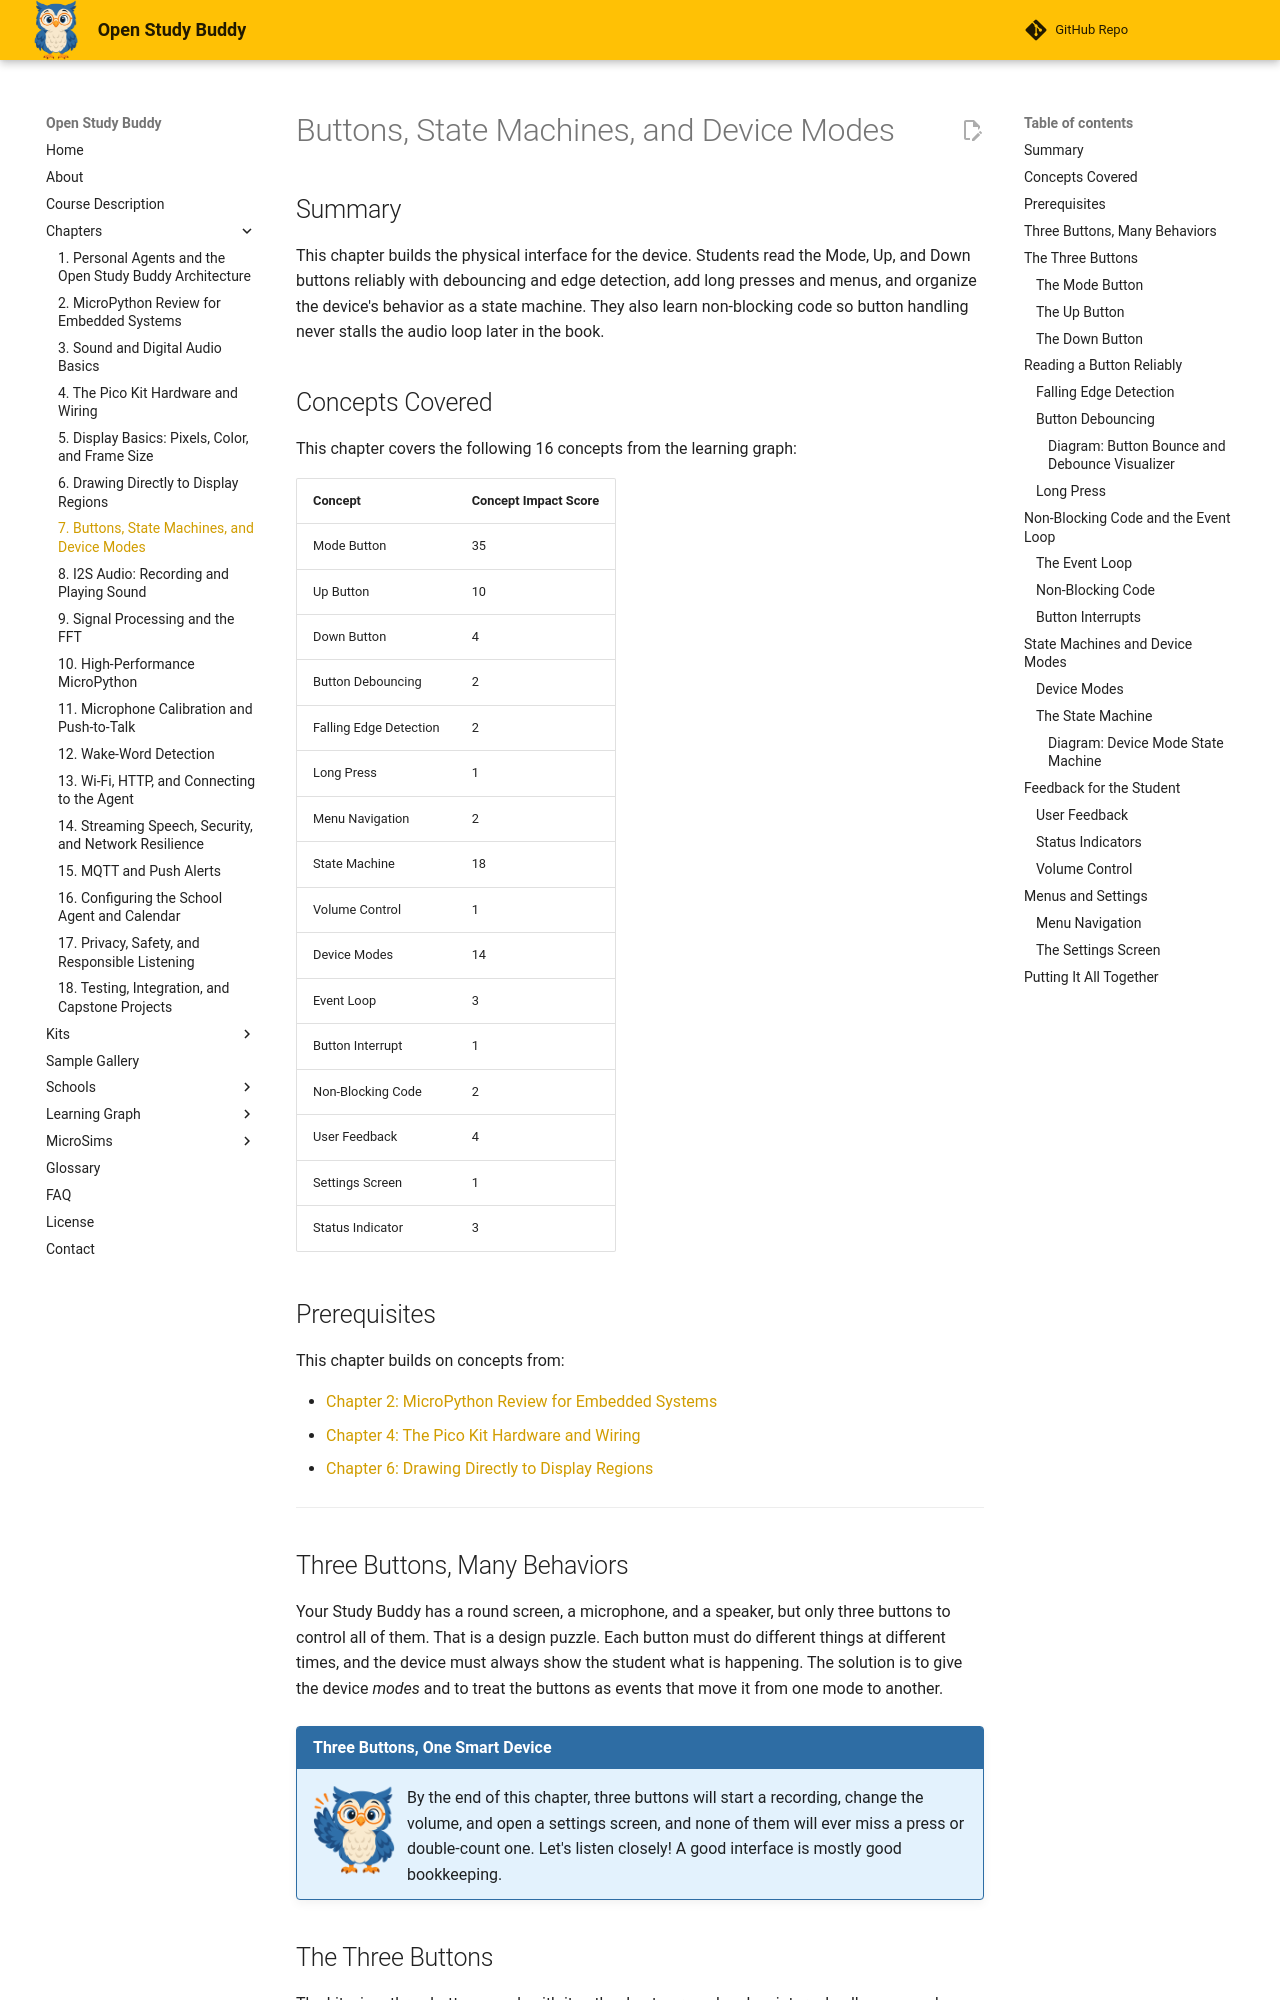

repository: dmccreary/open-study-buddy · page: chapters/07-buttons-and-device-modes/index.html · generator: mkdocs

---
title: "Buttons, State Machines, and Device Modes"
description: "How to read the Mode, Up, and Down buttons reliably with debouncing, edge detection, and long presses, and how to organize the device's behavior as a non-blocking state machine with modes, a settings screen, and user feedback."
generated_by: claude skill chapter-content-generator
date: "2026-10-18 11:08:20"
version: 1.11
---

# Buttons, State Machines, and Device Modes

## Summary

This chapter builds the physical interface for the device. Students read the Mode, Up, and Down buttons reliably with debouncing and edge detection, add long presses and menus, and organize the device's behavior as a state machine. They also learn non-blocking code so button handling never stalls the audio loop later in the book.

## Concepts Covered

This chapter covers the following 16 concepts from the learning graph:

| Concept | Concept Impact Score |
|---------|-----------------------|
| Mode Button | 35 |
| Up Button | 10 |
| Down Button | 4 |
| Button Debouncing | 2 |
| Falling Edge Detection | 2 |
| Long Press | 1 |
| Menu Navigation | 2 |
| State Machine | 18 |
| Volume Control | 1 |
| Device Modes | 14 |
| Event Loop | 3 |
| Button Interrupt | 1 |
| Non-Blocking Code | 2 |
| User Feedback | 4 |
| Settings Screen | 1 |
| Status Indicator | 3 |

## Prerequisites

This chapter builds on concepts from:

- [Chapter 2: MicroPython Review for Embedded Systems](../02-micropython-review/index.md)
- [Chapter 4: The Pico Kit Hardware and Wiring](../04-pico-kit-hardware/index.md)
- [Chapter 6: Drawing Directly to Display Regions](../06-display-regions-and-drawing/index.md)

---

## Three Buttons, Many Behaviors

Your Study Buddy has a round screen, a microphone, and a speaker, but only three buttons to control all of them. That is a design puzzle. Each button must do different things at different times, and the device must always show the student what is happening. The solution is to give the device *modes* and to treat the buttons as events that move it from one mode to another.

!!! mascot-welcome "Three Buttons, One Smart Device"
    ![Sage waving welcome](../../img/mascot/welcome.png){ class="mascot-admonition-img" }
    By the end of this chapter, three buttons will start a recording, change the volume, and open a settings screen, and none of them will ever miss a press or double-count one. Let's listen closely! A good interface is mostly good bookkeeping.

## The Three Buttons

The kit wires three buttons, each with its other leg to ground and an internal pull-up, so each reads 0 while pressed.

| Button | Pin | Role in this book |
|--------|-----|-------------------|
| Mode | GP16 | The main action: hold to talk, and move through screens |
| Up | GP17 | Raise the current value, such as the volume |
| Down | GP18 | Lower the current value |

### The Mode Button

The **Mode button** is the most important button because it changes what the device is doing. In the final device, pressing and holding it starts push-to-talk: the microphone listens while the button is down, and releasing it sends the question. Test 07 already works this way. *Worked example:* you hold MODE, the screen says "RECORDING" and the LED lights, you say "When is my next test?", you let go, and the device plays the audio back. In the same way, the finished device will release the recording to the buddy server instead of the speaker.

### The Up Button

The **Up button** raises the current value. Which value depends on the mode: on the clock it is the volume, and in the settings screen it is the selected setting. *Worked example:* with the volume at 40, one press of Up makes it 50. Seven presses from 40 would reach 100 after the sixth, and the seventh does nothing because the volume stops at the maximum.

### The Down Button

The **Down button** lowers the current value in the same way. *Worked example:* with the volume at 10, one press makes it 0, which is silent, and further presses keep it at 0. The upper and lower limits are called *clamping*, and the code for it is a single `max(0, min(100, value))`.

## Reading a Button Reliably
